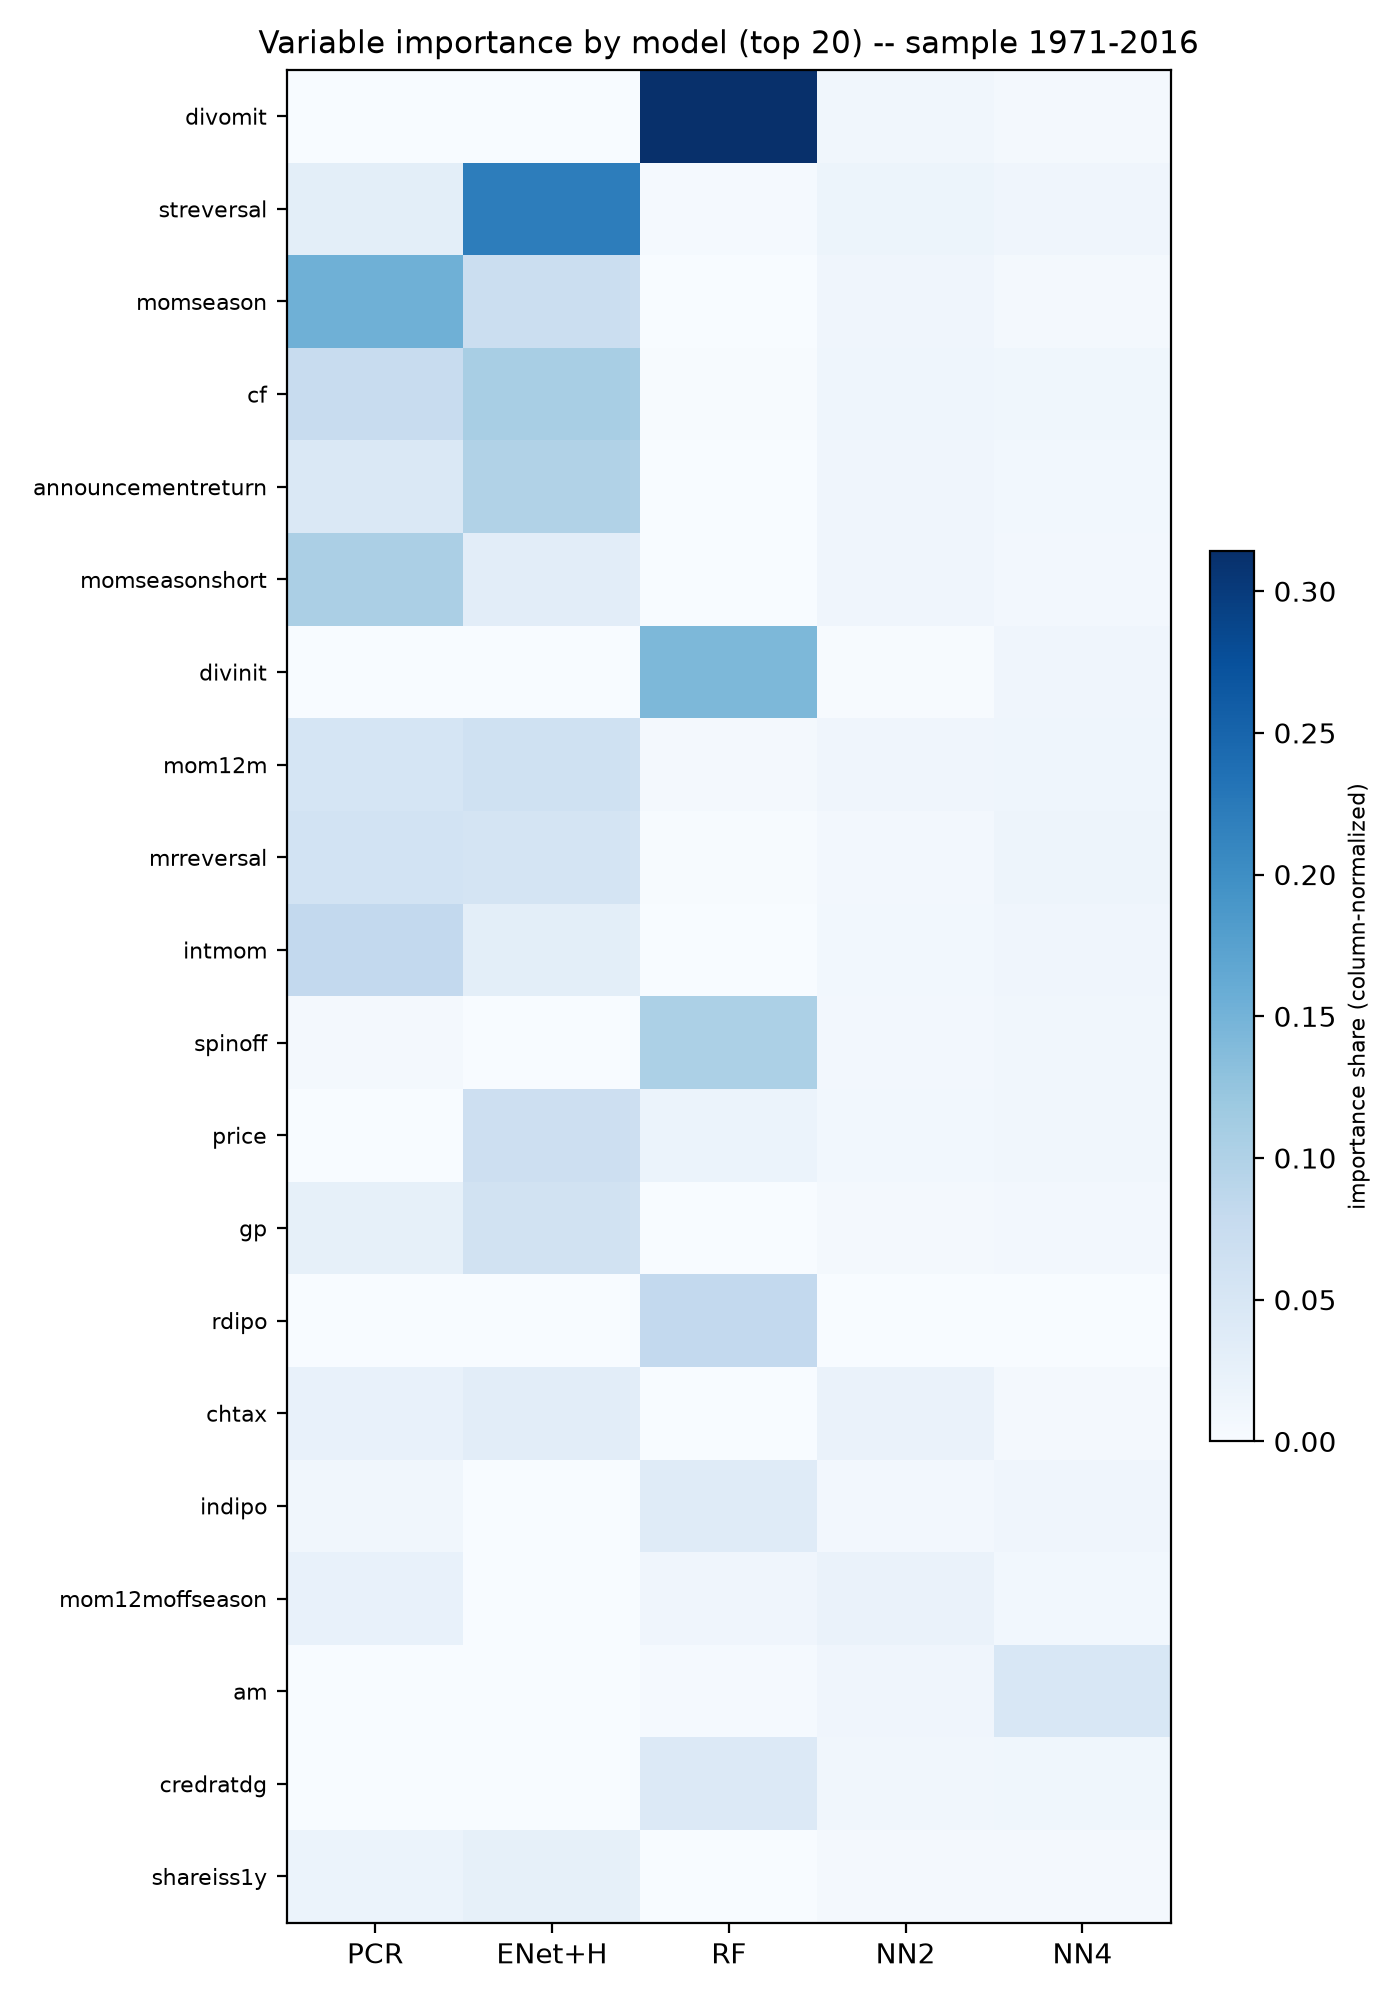

The file beside this chart, header and first rows:
, PCR, ENet+H, RF, NN2, NN4
divomit, 0.0, 0.0, 0.3141, 0.01018, 0.005519
streversal, 0.03111, 0.2201, 0.004333, 0.01661, 0.01304
momseason, 0.1544, 0.06973, 0.0002317, 0.01237, 0.00571
cf, 0.07516, 0.1079, 0.002017, 0.0147, 0.01205
announcementreturn, 0.04425, 0.09831, 9.073093400496541e-06, 0.01236, 0.009001
momseasonshort, 0.1045, 0.03286, 0.0001465, 0.01259, 0.008197
divinit, 0.0, 0.0, 0.1431, 0.001437, 0.01243
mom12m, 0.05322, 0.06304, 0.006437, 0.01309, 0.01426
mrreversal, 0.05809, 0.05563, 0.002361, 0.008456, 0.0157
intmom, 0.08139, 0.03145, 0.0009997, 0.009283, 0.01295
spinoff, 0.005693, 0.0, 0.1043, 0.007789, 0.0108
price, 0.0, 0.06695, 0.01915, 0.009654, 0.009925
gp, 0.02654, 0.06067, 0.0002492, 0.005052, 0.00762
rdipo, 0.0, 0.0, 0.08178, 0.00113, 0.0002772
chtax, 0.0239, 0.03297, 8.49546031040822e-05, 0.01976, 0.005203
indipo, 0.01003, 0.0, 0.03733, 0.008562, 0.01252
mom12moffseason, 0.023, 0.0, 0.01328, 0.0208, 0.009688
am, 0.0, 0.0, 0.003682, 0.01349, 0.04883
credratdg, 0.001026, 0.0, 0.04231, 0.01004, 0.01164
shareiss1y, 0.01946, 0.02688, 0.000427, 0.005344, 0.007306
equityduration, 0.01698, 0.01634, 0.0003475, 0.009952, 0.01242
betavix, 0.02509, 0.006468, 0.0003534, 0.01327, 0.009441
roe, 0.03201, 0.0, 0.0001665, 0.01092, 0.01016
exchswitch, 0.0, 0.0, 0.04011, 0.00426, 0.005815
volmkt, 0.0, 0.0, 0.007824, 0.01924, 0.02163
convdebt, 0.008671, 0.0, 0.02761, 0.006019, 0.006151
firmage, 0.0, 0.0, 0.0004381, 0.01233, 0.03555
netequityfinance, 0.02459, 0.0, 2.679795060216106e-05, 0.01694, 0.006589
coskewness, 0.01119, 0.01475, 0.0006382, 0.009236, 0.0122
zerotrade12m, 0.009896, 0.0, 0.001024, 0.01382, 0.01851
volsd, 0.006421, 0.0119, 7.189407861681782e-05, 0.01012, 0.01415
coskewacx, 0.02138, 0.003881, 0.0004847, 0.009795, 0.007061
dnoa, 0.0, 0.01666, 0.0005813, 0.01228, 0.01155
illiquidity, 0.0, 0.0, 0.001406, 0.01894, 0.02052
sp, 0.005296, 0.0, 0.01246, 0.01333, 0.009449
size_crsp, 0.0, 0.0, 0.001856, 0.01384, 0.02365
opleverage, 0.00278, 0.01314, 0.0001877, 0.01295, 0.01017
maxret, 0.01334, 0.0, 0.002944, 0.01413, 0.008424
high52, 0.003244, 0.0, 0.01939, 0.006117, 0.009611
zerotrade6m, 0.01172, 0.0, 0.001642, 0.01515, 0.008793
bpebm, 0.0009598, 0.0, 0.002782, 0.01073, 0.02281
realizedvol, 0.0, 0.0, 0.007356, 0.01461, 0.01411
pricedelaytstat, 0.01046, 0.002011, 0.0003941, 0.008667, 0.01302
leverage, 0.0, 0.0, 0.006263, 0.01358, 0.01428
xfin, 0.01059, 0.005925, 0.0004177, 0.01035, 0.006682
pricedelayslope, 0.01033, 0.0, 5.4705954902573286e-05, 0.008773, 0.01454
size, 0.0, 0.0, 0.006098, 0.01485, 0.01264
volumetrend, 0.002747, 0.01726, 5.575115779165702e-05, 0.006935, 0.005965
betafp, 0.0, 0.0, 0.006124, 0.01374, 0.01287
sharerepurchase, 0.004468, 0.0, 0.01404, 0.007845, 0.005548
beta, 0.0, 0.0, 0.005628, 0.01227, 0.01384
numearnincrease, 0.003839, 0.00466, 0.0109, 0.00628, 0.004955
returnskew3f, 0.0, 0.01454, 7.007624439752655e-06, 0.009912, 0.005927
idiovol3f, 0.0, 0.0, 0.009485, 0.008448, 0.01226
cheq, 0.0, 0.0, 3.7871406250500664e-05, 0.02355, 0.006541
pricedelayrsq, 0.01162, 0.0, 0.0004492, 0.009057, 0.008987
ebm, 0.0, 0.0, 0.0, 0.01215, 0.01643
momoffseason, 0.0, 0.005937, 0.002324, 0.008349, 0.01165
assetgrowth, 0.0, 0.0, 0.0006726, 0.01281, 0.01419
idiovolaht, 0.0, 0.0, 0.008076, 0.009146, 0.008847
... 32 more rows
